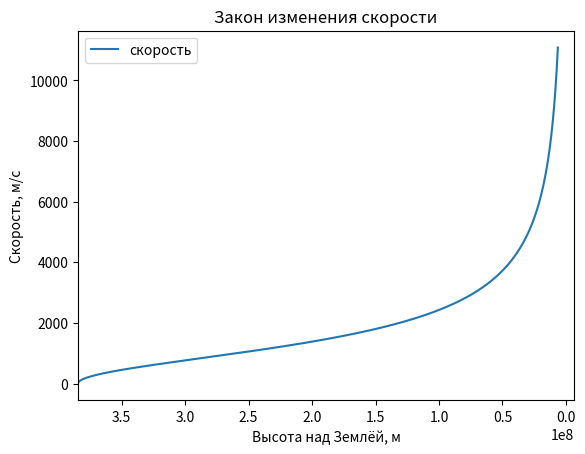

The matplotlib source for this figure:
import numpy as np
from scipy.integrate import odeint
import matplotlib.pyplot as plt

r_0 = 384400000 # высота, м
v_0 = 1

R_earth = 6378.1 * 10**3 # радиус Земли, м
M_earth = 5.974 * 10**24 # масса Земли, кг
G = 6.67 * 10**(-11)

r = np.arange(0, r_0 - R_earth, 500)

def speed_function(v, r):
    print(r)
    dvdr = (G*M_earth)/(v*(r_0 - r)**2)
    return dvdr

v_r = odeint(speed_function, v_0, r)

plt.plot(r_0 - r, v_r[:,0], label="скорость")
plt.xlabel("Высота над Землёй, м")
plt.ylabel("Скорость, м/с")
plt.title("Закон изменения скорости")
plt.xlim(r_0, -R_earth)
plt.legend()

plt.savefig("lab_extratask1.png")

print("Скорость столкновения метеорита на Землю равна:", round(v_r[-1,0]), "м/с.")
